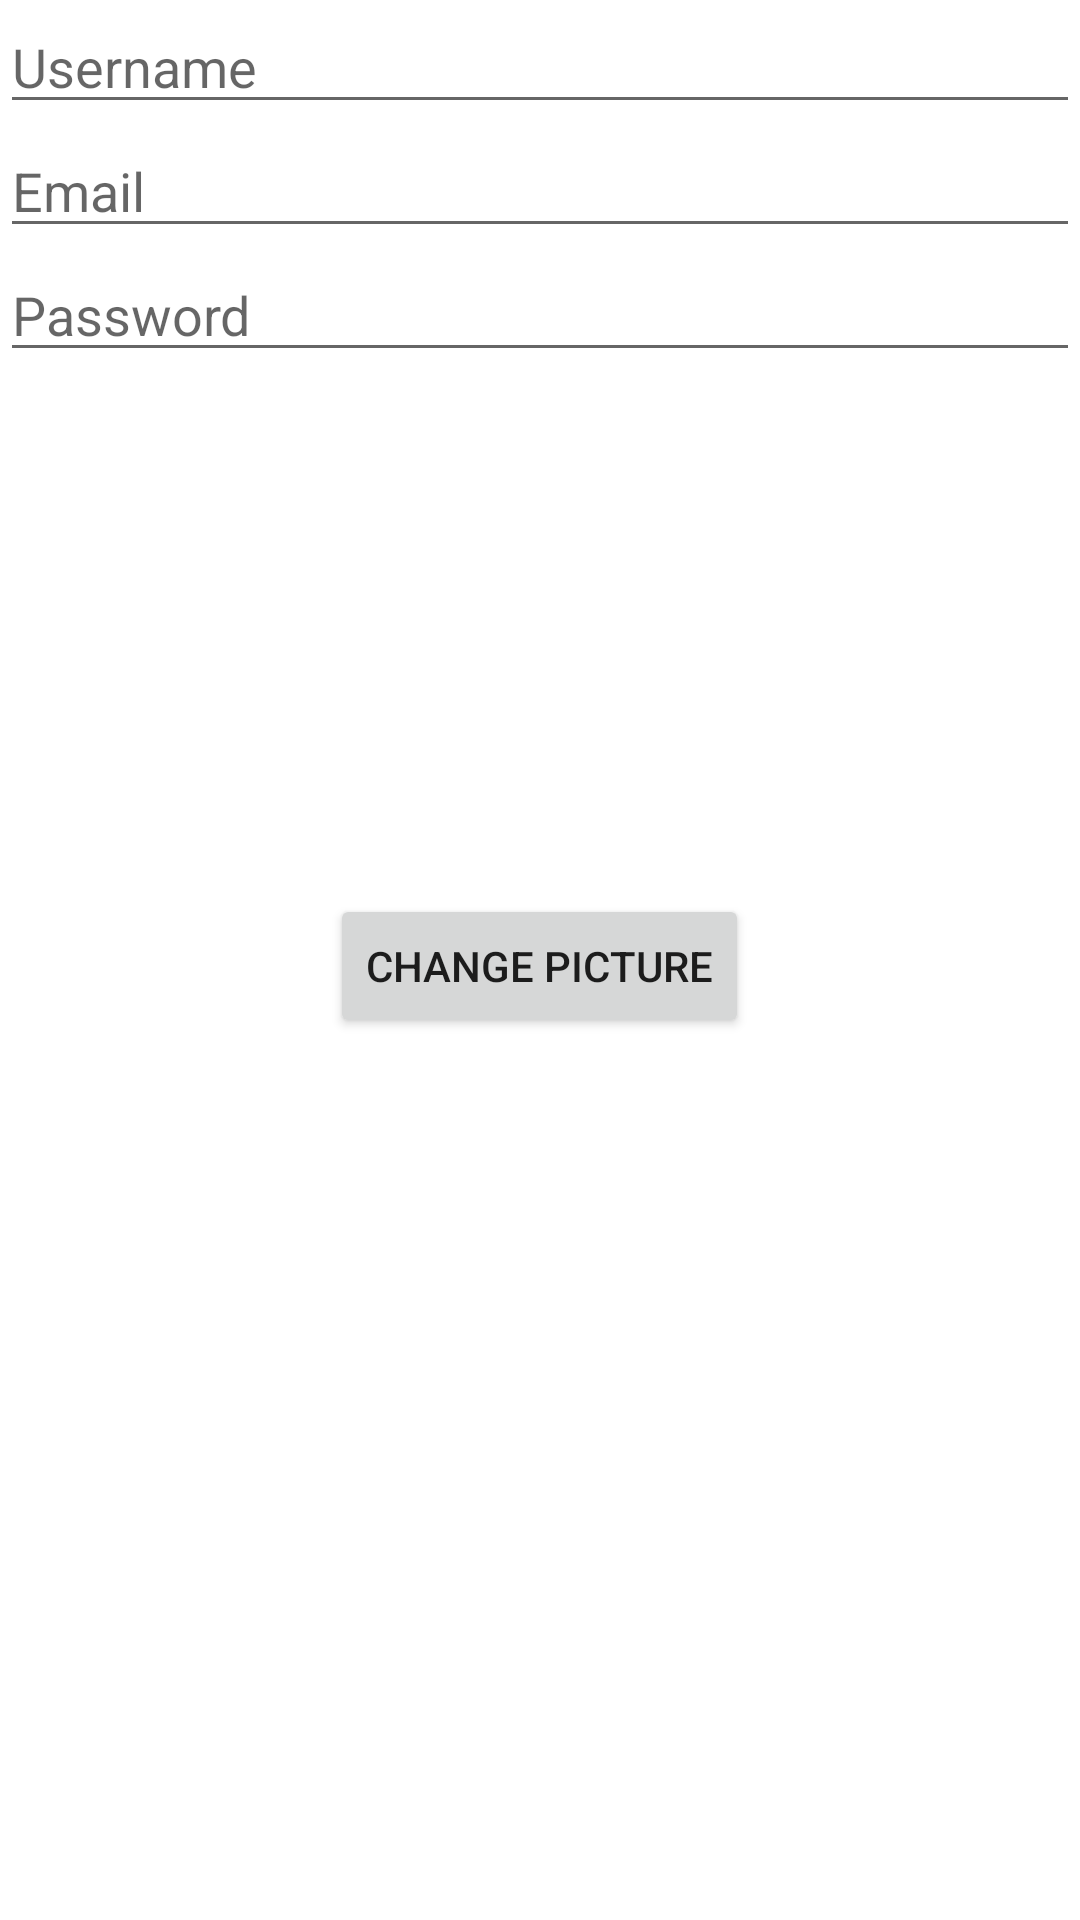

Android layout source for this screen:
<!-- AndroidManifest.xml: application theme Theme.AskAndSolve -->
<!-- res/layout/activity_user_profile.xml -->
<?xml version="1.0" encoding="utf-8"?>
<RelativeLayout xmlns:android="http://schemas.android.com/apk/res/android"
    android:layout_width="match_parent"
    android:layout_height="match_parent">

    
    <EditText
        android:id="@+id/editTextUsername"
        android:layout_width="match_parent"
        android:layout_height="wrap_content"
        android:hint="Username"
        android:inputType="text" />

    
    <EditText
        android:id="@+id/editTextEmail"
        android:layout_width="match_parent"
        android:layout_height="wrap_content"
        android:layout_below="@id/editTextUsername"
        android:hint="Email"
        android:inputType="textEmailAddress" />

    
    <EditText
        android:id="@+id/editTextPassword"
        android:layout_width="match_parent"
        android:layout_height="wrap_content"
        android:layout_below="@id/editTextEmail"
        android:hint="Password"
        android:inputType="textPassword" />

    
    <ImageView
        android:id="@+id/imageViewProfile"
        android:layout_width="150dp"
        android:layout_height="150dp"
        android:layout_below="@id/editTextPassword"
        android:layout_centerHorizontal="true"
        android:layout_marginTop="16dp"
        android:src="@drawable/profile_pic" />

    
    <Button
        android:id="@+id/buttonChangePicture"
        android:layout_width="wrap_content"
        android:layout_height="wrap_content"
        android:layout_below="@id/imageViewProfile"
        android:layout_centerHorizontal="true"
        android:layout_marginTop="8dp"
        android:text="Change Picture" />

</RelativeLayout>
<!-- resources referenced by this layout -->
<resources>
  <style name="Theme.AskAndSolve" parent="Theme.MaterialComponents.DayNight.DarkActionBar">
          
          <item name="colorPrimary">@color/colorPrimary</item>
          <item name="colorPrimaryVariant">@color/colorPrimaryDark</item>
          <item name="colorOnPrimary">@color/white</item>
          
          <item name="colorSecondary">@color/teal_200</item>
          <item name="colorSecondaryVariant">@color/teal_700</item>
          <item name="colorOnSecondary">@color/black</item>
          
          <item name="android:statusBarColor" tools:targetApi="l">?attr/colorPrimaryVariant</item>
          
      </style>
  <color name="colorPrimary">#FF8C00</color>
  <color name="colorPrimaryDark">#FB4F14</color>
  <color name="white">#FFFFFFFF</color>
  <color name="teal_200">#FF03DAC5</color>
  <color name="teal_700">#FF018786</color>
  <color name="black">#FF000000</color>
</resources>
